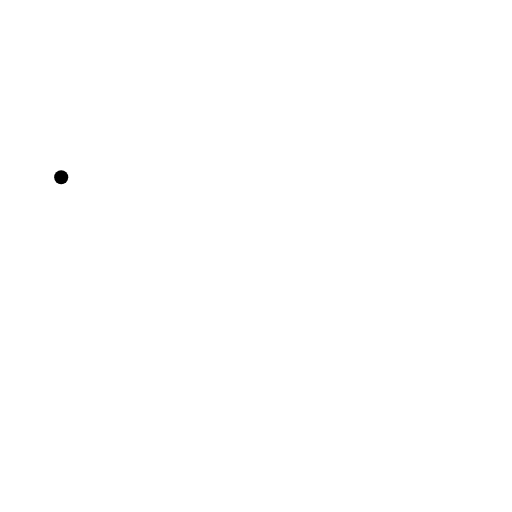
t = 0.00 s
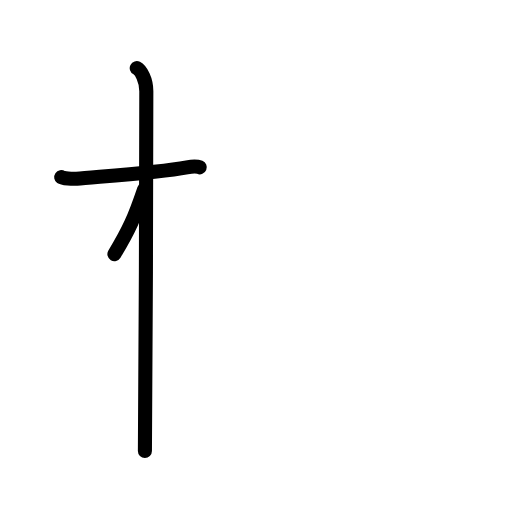
t = 2.40 s
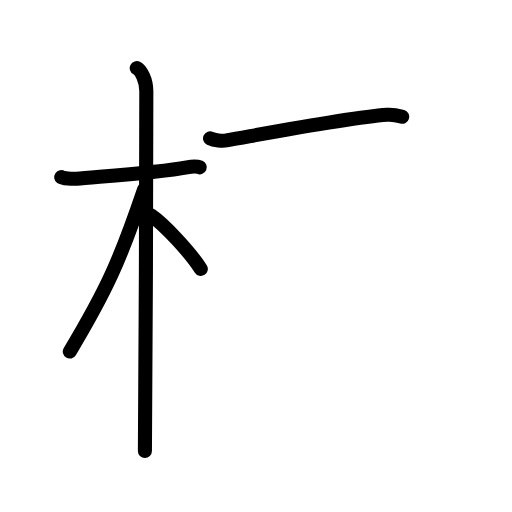
t = 4.80 s
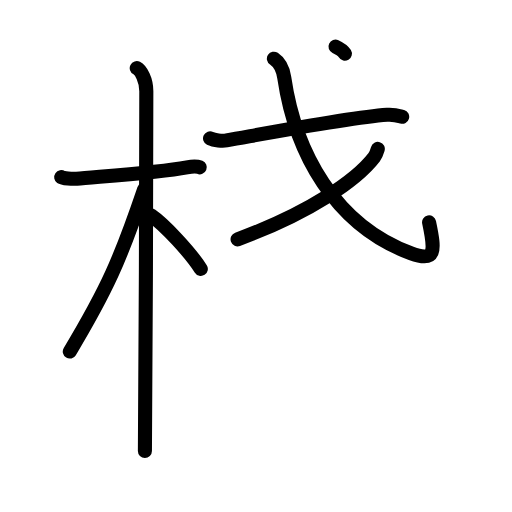
t = 7.20 s
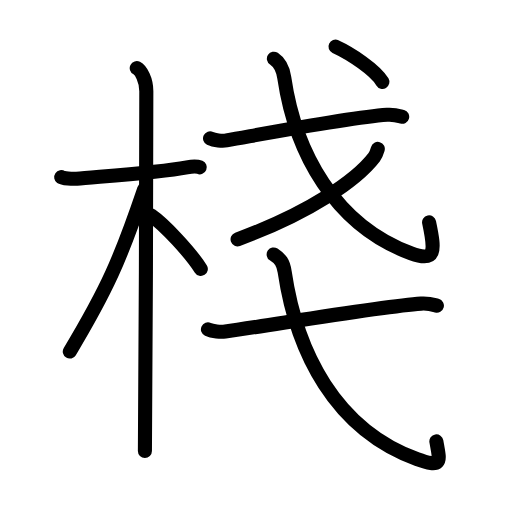
t = 9.60 s
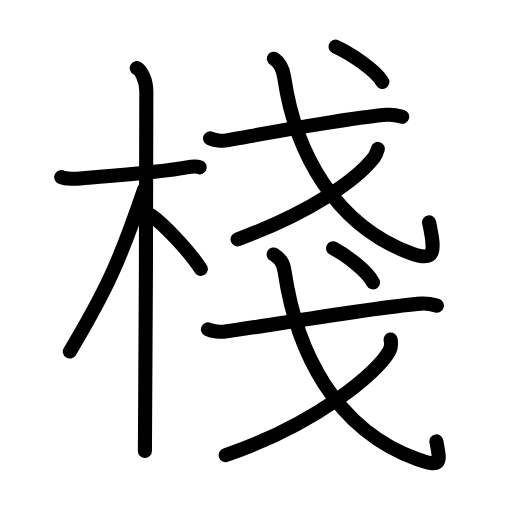
t = 12.00 s

The animated SVG that drew these frames (rendered in a browser with its animation timeline set to each time). Animation: 36 SMIL elements (animate=36); one cycle of 12.00 s.

<?xml version="1.0" encoding="UTF-8"?>
<!--
AniKanjiVG is licensed by CC-BY-SA Paul C. Sommerhoff (https://bitbucket.org/sommerhoff/anikanjivg).
AniKanjiVG uses KanjiVG which is licensed by CC-BY-SA Ulrich Apel (http://kanjivg.tagaini.net).
See also http://creativecommons.org/licenses/by-sa/3.0/
-->
<svg xmlns:kvg='http://kanjivg.tagaini.net' xmlns='http://www.w3.org/2000/svg' width='109' height='109' viewBox='0 0 109 109' style='fill:none;stroke:#000000;stroke-width:3;stroke-linecap:round;stroke-linejoin:round;' id="kvg:kanji_068e7"><g id="kvg:068e7" kvg:element="棧"><g id="kvg:068e7-g1" kvg:element="木" kvg:position="left" kvg:radical="general"><path id="kvg:068e7-s1" kvg:type="㇐" d="M13.03,37.72c0.35,0.24,2.39,0.41,3.31,0.31c3.94-0.41,17.12-1.21,23.45-2.41c0.92-0.17,2.15-0.24,2.73,0"><animate attributeName="d" begin="0.0s" dur="0.3333333333333333s" from="M13.03,37.72C13.03,37.72,13.03,37.72,13.03,37.72" to="M13.03,37.72c0.35,0.24,2.39,0.41,3.31,0.31" />
<animate attributeName="d" begin="0.3333333333333333s" dur="0.3333333333333333s" from="M13.03,37.72c0.35,0.24,2.39,0.41,3.31,0.31c0,0,0,0,0,0,0" to="M13.03,37.72c0.35,0.24,2.39,0.41,3.31,0.31c3.94-0.41,17.12-1.21,23.45-2.41" />
<animate attributeName="d" begin="0.6666666666666666s" dur="0.3333333333333333s" from="M13.03,37.72c0.35,0.24,2.39,0.41,3.31,0.31c3.94-0.41,17.12-1.21,23.45-2.41c0,0,0,0,0,0,0" to="M13.03,37.72c0.35,0.24,2.39,0.41,3.31,0.31c3.94-0.41,17.12-1.21,23.45-2.41c0.92-0.17,2.15-0.24,2.73,0" />
</path>
<path id="kvg:068e7-s2" kvg:type="㇑" d="M29.11,14.5c0.91,0.47,2.04,2.5,2.04,4.92c0,0.95-0.12,70.75-0.3,76.58"><animate attributeName="d" begin="1.0s" dur="0.5s" from="M29.11,14.5C29.11,14.5,29.11,14.5,29.11,14.5" to="M29.11,14.5c0.91,0.47,2.04,2.5,2.04,4.92" />
<animate attributeName="d" begin="1.5s" dur="0.5s" from="M29.11,14.5c0.91,0.47,2.04,2.5,2.04,4.92c0,0,0,0,0,0,0" to="M29.11,14.5c0.91,0.47,2.04,2.5,2.04,4.92c0,0.95-0.12,70.75-0.3,76.58" />
<animate attributeName="d" begin="0s" dur="1.0s" from="M-100,-100" to="M-100,-100" />
</path>
<path id="kvg:068e7-s3" kvg:type="㇒" d="M30.69,40.28c-5.1,15.04-7.94,21.4-15.83,34.56"><animate attributeName="d" begin="2.0s" dur="1.0s" from="M30.69,40.28C30.69,40.28,30.69,40.28,30.69,40.28" to="M30.69,40.28c-5.1,15.04-7.94,21.4-15.83,34.56" />
<animate attributeName="d" begin="0s" dur="2.0s" from="M-100,-100" to="M-100,-100" />
</path>
<path id="kvg:068e7-s4" kvg:type="㇔/㇏" d="M32.22,45.9c2.69,1.84,8.26,7.79,10.53,11.35"><animate attributeName="d" begin="3.0s" dur="1.0s" from="M32.22,45.9C32.22,45.9,32.22,45.9,32.22,45.9" to="M32.22,45.9c2.69,1.84,8.26,7.79,10.53,11.35" />
<animate attributeName="d" begin="0s" dur="3.0s" from="M-100,-100" to="M-100,-100" />
</path>
</g>
<g id="kvg:068e7-g2" kvg:element="戔" kvg:position="right"><g id="kvg:068e7-g3" kvg:element="戈" kvg:position="top"><g id="kvg:068e7-g4" kvg:element="弋" kvg:part="1"><path id="kvg:068e7-s5" kvg:type="㇐" d="M44.72,29.45c0.91,0.44,2.6,0.6,3.5,0.44c9.28-1.65,25.97-4.85,34.2-5.46c1.52-0.11,2.43,0.21,3.2,0.43"><animate attributeName="d" begin="4.0s" dur="0.3333333333333333s" from="M44.72,29.45C44.72,29.45,44.72,29.45,44.72,29.45" to="M44.72,29.45c0.91,0.44,2.6,0.6,3.5,0.44" />
<animate attributeName="d" begin="4.333333333333333s" dur="0.3333333333333333s" from="M44.72,29.45c0.91,0.44,2.6,0.6,3.5,0.44c0,0,0,0,0,0,0" to="M44.72,29.45c0.91,0.44,2.6,0.6,3.5,0.44c9.28-1.65,25.97-4.85,34.2-5.46" />
<animate attributeName="d" begin="4.666666666666667s" dur="0.3333333333333333s" from="M44.72,29.45c0.91,0.44,2.6,0.6,3.5,0.44c9.28-1.65,25.97-4.85,34.2-5.46c0,0,0,0,0,0,0" to="M44.72,29.45c0.91,0.44,2.6,0.6,3.5,0.44c9.28-1.65,25.97-4.85,34.2-5.46c1.52-0.11,2.43,0.21,3.2,0.43" />
<animate attributeName="d" begin="0s" dur="4.0s" from="M-100,-100" to="M-100,-100" />
</path>
<path id="kvg:068e7-s6" kvg:type="㇂" d="M58.31,12.5c1.33,0.88,1.93,2.15,2.21,4.05C62.85,32.47,71.3,48,87.54,53.94c5.21,1.91,5.13-0.32,3.81-6.6"><animate attributeName="d" begin="5.0s" dur="0.3333333333333333s" from="M58.31,12.5C58.31,12.5,58.31,12.5,58.31,12.5" to="M58.31,12.5c1.33,0.88,1.93,2.15,2.21,4.05" />
<animate attributeName="d" begin="5.333333333333333s" dur="0.3333333333333333s" from="M58.31,12.5c1.33,0.88,1.93,2.15,2.21,4.05c0,0,0,0,0,0,0" to="M58.31,12.5c1.33,0.88,1.93,2.15,2.21,4.05C62.85,32.47,71.3,48,87.54,53.94" />
<animate attributeName="d" begin="5.666666666666667s" dur="0.3333333333333333s" from="M58.31,12.5c1.33,0.88,1.93,2.15,2.21,4.05C62.85,32.47,71.3,48,87.54,53.94c0,0,0,0,0,0,0" to="M58.31,12.5c1.33,0.88,1.93,2.15,2.21,4.05C62.85,32.47,71.3,48,87.54,53.94c5.21,1.91,5.13-0.32,3.81-6.6" />
<animate attributeName="d" begin="0s" dur="5.0s" from="M-100,-100" to="M-100,-100" />
</path>
</g>
<g id="kvg:068e7-g5" kvg:element="丿"><path id="kvg:068e7-s7" kvg:type="㇒" d="M80.43,31.7c-0.18,0.6-0.36,1.23-0.78,1.78c-3.71,4.82-13.56,11.76-29.07,17.47"><animate attributeName="d" begin="6.0s" dur="0.5s" from="M80.43,31.7C80.43,31.7,80.43,31.7,80.43,31.7" to="M80.43,31.7c-0.18,0.6-0.36,1.23-0.78,1.78" />
<animate attributeName="d" begin="6.5s" dur="0.5s" from="M80.43,31.7c-0.18,0.6-0.36,1.23-0.78,1.78c0,0,0,0,0,0,0" to="M80.43,31.7c-0.18,0.6-0.36,1.23-0.78,1.78c-3.71,4.82-13.56,11.76-29.07,17.47" />
<animate attributeName="d" begin="0s" dur="6.0s" from="M-100,-100" to="M-100,-100" />
</path>
</g>
<g id="kvg:068e7-g6" kvg:element="弋" kvg:part="2"><g id="kvg:068e7-g7" kvg:element="丶"><path id="kvg:068e7-s8" kvg:type="㇔" d="M71.42,9.93c3.26,1.5,8.46,4.93,9.99,7.5"><animate attributeName="d" begin="7.0s" dur="1.0s" from="M71.42,9.93C71.42,9.93,71.42,9.93,71.42,9.93" to="M71.42,9.93c3.26,1.5,8.46,4.93,9.99,7.5" />
<animate attributeName="d" begin="0s" dur="7.0s" from="M-100,-100" to="M-100,-100" />
</path>
</g>
</g>
</g>
<g id="kvg:068e7-g8" kvg:element="戈" kvg:position="bottom"><g id="kvg:068e7-g9" kvg:element="弋" kvg:part="1"><path id="kvg:068e7-s9" kvg:type="㇐" d="M44.27,70.13c0.96,0.44,2.73,0.57,3.69,0.44c8.42-1.12,33.01-5.33,41.68-5.93c1.6-0.11,2.57,0.21,3.37,0.43"><animate attributeName="d" begin="8.0s" dur="0.3333333333333333s" from="M44.27,70.13C44.27,70.13,44.27,70.13,44.27,70.13" to="M44.27,70.13c0.96,0.44,2.73,0.57,3.69,0.44" />
<animate attributeName="d" begin="8.333333333333334s" dur="0.3333333333333333s" from="M44.27,70.13c0.96,0.44,2.73,0.57,3.69,0.44c0,0,0,0,0,0,0" to="M44.27,70.13c0.96,0.44,2.73,0.57,3.69,0.44c8.42-1.12,33.01-5.33,41.68-5.93" />
<animate attributeName="d" begin="8.666666666666666s" dur="0.3333333333333333s" from="M44.27,70.13c0.96,0.44,2.73,0.57,3.69,0.44c8.42-1.12,33.01-5.33,41.68-5.93c0,0,0,0,0,0,0" to="M44.27,70.13c0.96,0.44,2.73,0.57,3.69,0.44c8.42-1.12,33.01-5.33,41.68-5.93c1.6-0.11,2.57,0.21,3.37,0.43" />
<animate attributeName="d" begin="0s" dur="8.0s" from="M-100,-100" to="M-100,-100" />
</path>
<path id="kvg:068e7-s10" kvg:type="㇂" d="M58.26,54.17c1.43,0.94,2.04,1.67,2.34,3.69c2.5,16.98,10.72,33.55,28.2,39.88c5.61,2.03,4.82,0.4,4.1-3.77"><animate attributeName="d" begin="9.0s" dur="0.3333333333333333s" from="M58.26,54.17C58.26,54.17,58.26,54.17,58.26,54.17" to="M58.26,54.17c1.43,0.94,2.04,1.67,2.34,3.69" />
<animate attributeName="d" begin="9.333333333333334s" dur="0.3333333333333333s" from="M58.26,54.17c1.43,0.94,2.04,1.67,2.34,3.69c0,0,0,0,0,0,0" to="M58.26,54.17c1.43,0.94,2.04,1.67,2.34,3.69c2.5,16.98,10.72,33.55,28.2,39.88" />
<animate attributeName="d" begin="9.666666666666666s" dur="0.3333333333333333s" from="M58.26,54.17c1.43,0.94,2.04,1.67,2.34,3.69c2.5,16.98,10.72,33.55,28.2,39.88c0,0,0,0,0,0,0" to="M58.26,54.17c1.43,0.94,2.04,1.67,2.34,3.69c2.5,16.98,10.72,33.55,28.2,39.88c5.61,2.03,4.82,0.4,4.1-3.77" />
<animate attributeName="d" begin="0s" dur="9.0s" from="M-100,-100" to="M-100,-100" />
</path>
</g>
<g id="kvg:068e7-g10" kvg:element="丿"><path id="kvg:068e7-s11" kvg:type="㇒" d="M83.16,72.28c0.1,0.57,0.21,1.46-0.2,2.28C80.54,79.36,67,90.43,48.05,96.89"><animate attributeName="d" begin="10.0s" dur="0.5s" from="M83.16,72.28C83.16,72.28,83.16,72.28,83.16,72.28" to="M83.16,72.28c0.1,0.57,0.21,1.46-0.2,2.28" />
<animate attributeName="d" begin="10.5s" dur="0.5s" from="M83.16,72.28c0.1,0.57,0.21,1.46-0.2,2.28c0,0,0,0,0,0,0" to="M83.16,72.28c0.1,0.57,0.21,1.46-0.2,2.28C80.54,79.36,67,90.43,48.05,96.89" />
<animate attributeName="d" begin="0s" dur="10.0s" from="M-100,-100" to="M-100,-100" />
</path>
</g>
<g id="kvg:068e7-g11" kvg:element="弋" kvg:part="2"><g id="kvg:068e7-g12" kvg:element="丶"><path id="kvg:068e7-s12" kvg:type="㇔" d="M70.92,52.87c2.77,1.45,7.19,4.77,8.49,7.25"><animate attributeName="d" begin="11.0s" dur="1.0s" from="M70.92,52.87C70.92,52.87,70.92,52.87,70.92,52.87" to="M70.92,52.87c2.77,1.45,7.19,4.77,8.49,7.25" />
<animate attributeName="d" begin="0s" dur="11.0s" from="M-100,-100" to="M-100,-100" />
</path>
</g>
</g>
</g>
</g>
</g>
</svg>
